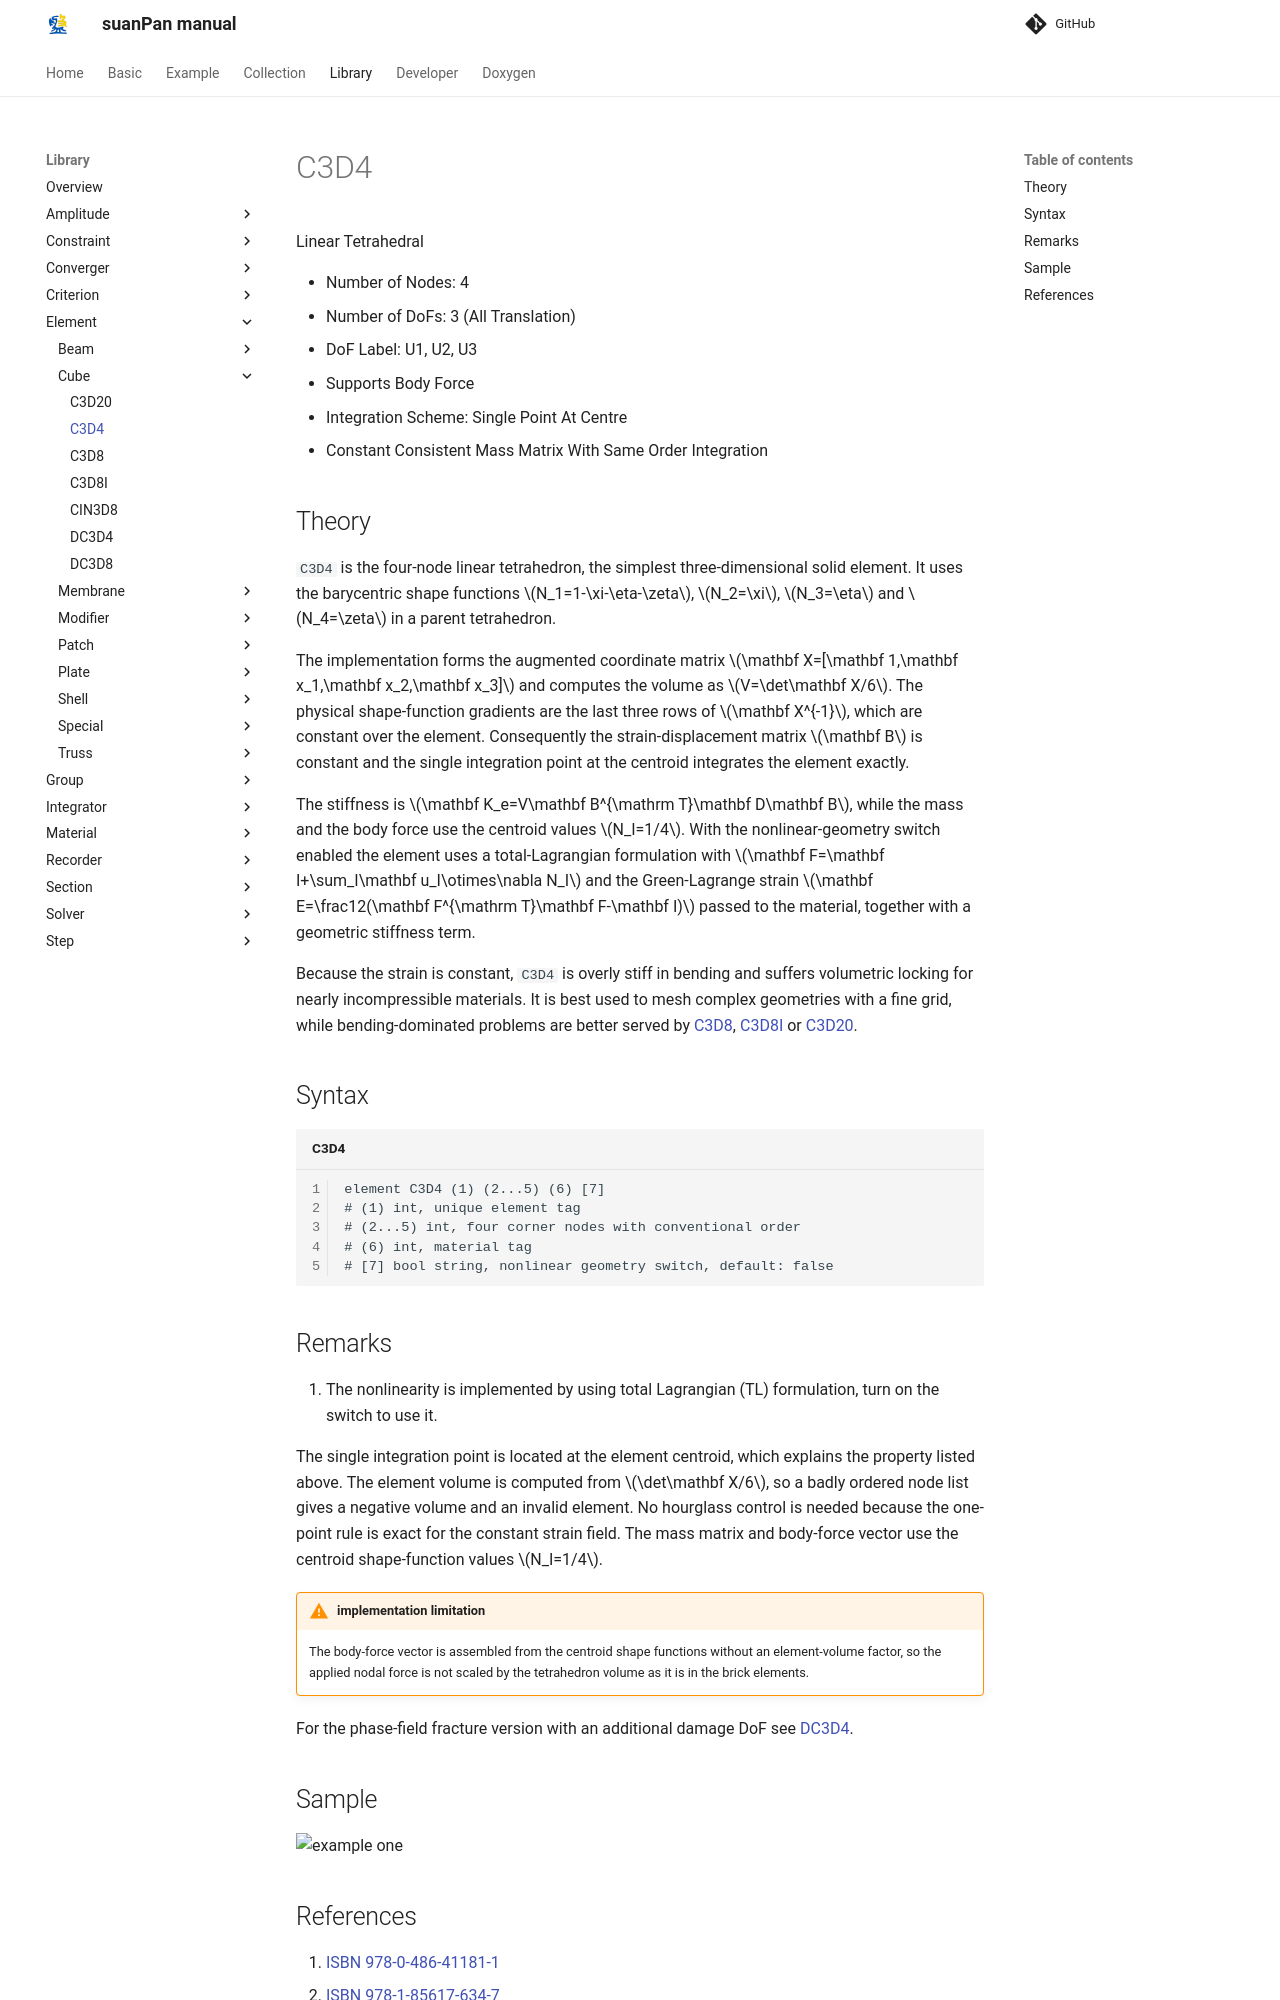

repository: TLCFEM/suanPan-manual · page: 4.4/Library/Element/Cube/C3D4/index.html · generator: mkdocs

# C3D4

Linear Tetrahedral

* Number of Nodes: 4
* Number of DoFs: 3 (All Translation)
* DoF Label: U1, U2, U3
* Supports Body Force
* Integration Scheme: Single Point At Centre
* Constant Consistent Mass Matrix With Same Order Integration

## Theory

`C3D4` is the four-node linear tetrahedron, the simplest three-dimensional solid element.
It uses the barycentric shape functions $$N_1=1-\xi-\eta-\zeta$$, $$N_2=\xi$$, $$N_3=\eta$$ and $$N_4=\zeta$$ in a parent tetrahedron.

The implementation forms the augmented coordinate matrix $$\mathbf X=[\mathbf 1,\mathbf x_1,\mathbf x_2,\mathbf x_3]$$ and computes the volume as $$V=\det\mathbf X/6$$.
The physical shape-function gradients are the last three rows of $$\mathbf X^{-1}$$, which are constant over the element.
Consequently the strain-displacement matrix $$\mathbf B$$ is constant and the single integration point at the centroid integrates the element exactly.

The stiffness is $$\mathbf K_e=V\mathbf B^{\mathrm T}\mathbf D\mathbf B$$, while the mass and the body force use the centroid values $$N_I=1/4$$.
With the nonlinear-geometry switch enabled the element uses a total-Lagrangian formulation with $$\mathbf F=\mathbf I+\sum_I\mathbf u_I\otimes\nabla N_I$$ and the Green-Lagrange strain $$\mathbf E=\frac12(\mathbf F^{\mathrm T}\mathbf F-\mathbf I)$$ passed to the material, together with a geometric stiffness term.

Because the strain is constant, `C3D4` is overly stiff in bending and suffers volumetric locking for nearly incompressible materials.
It is best used to mesh complex geometries with a fine grid, while bending-dominated problems are better served by [C3D8](C3D8.md), [C3D8I](C3D8I.md) or [C3D20](C3D20.md).

## Syntax

```text title="C3D4"
element C3D4 (1) (2...5) (6) [7]
# (1) int, unique element tag
# (2...5) int, four corner nodes with conventional order
# (6) int, material tag
# [7] bool string, nonlinear geometry switch, default: false
```
